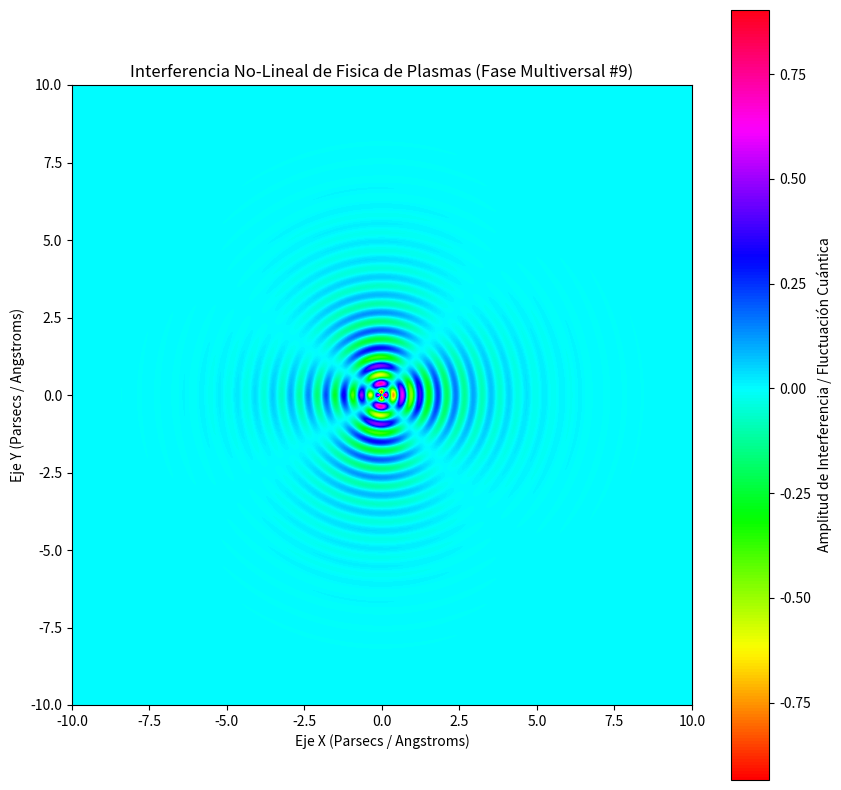

Reproduce this figure in Python.
%matplotlib inline
# Simulación Multiversal: Fisica de Plasmas - Variante 9
import numpy as np
import matplotlib.pyplot as plt

# Parámetros Físicos No-Lineales
omega_1 = 10.942
omega_2 = 1.836
lambda_decay = 0.759
phase_shift = 0.592

x = np.linspace(-10, 10, 800)
y = np.linspace(-10, 10, 800)
X, Y = np.meshgrid(x, y)

# Dinámica de Fluidos / Campos Tensor-Escalares (Fase Multiversal)
R = np.sqrt(X**2 + Y**2) + 1e-5
Z = (np.sin(omega_1 * R + phase_shift) * np.cos(omega_2 * np.arctan2(Y, X))) * np.exp(-lambda_decay * R)

plt.figure(figsize=(10, 10))
plt.imshow(Z, cmap='hsv', extent=[-10, 10, -10, 10], origin='lower')
plt.colorbar(label='Amplitud de Interferencia / Fluctuación Cuántica')
plt.title(r'Interferencia No-Lineal de Fisica de Plasmas (Fase Multiversal #9)')
plt.xlabel('Eje X (Parsecs / Angstroms)')
plt.ylabel('Eje Y (Parsecs / Angstroms)')
plt.show()
